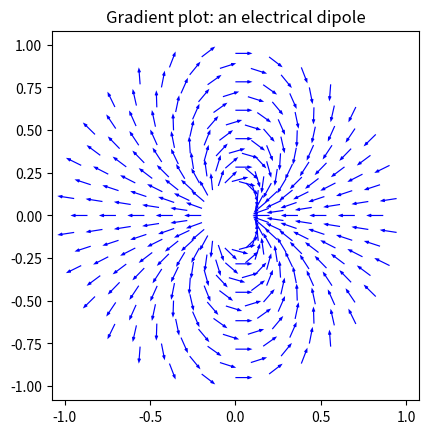

Python code for this plot:
from matplotlib.tri import (
    Triangulation, UniformTriRefiner, CubicTriInterpolator)
import matplotlib.pyplot as plt
import matplotlib.cm as cm
import numpy as np


#-----------------------------------------------------------------------------
# Electrical potential of a dipole
#-----------------------------------------------------------------------------
def dipole_potential(x, y):
    """ The electric dipole potential V """
    r_sq = x**2 + y**2
    theta = np.arctan2(y, x)
    z = np.cos(theta)/r_sq
    return (np.max(z) - z) / (np.max(z) - np.min(z))


#-----------------------------------------------------------------------------
# Creating a Triangulation
#-----------------------------------------------------------------------------
# First create the x and y coordinates of the points.
n_angles = 30
n_radii = 10
min_radius = 0.2
radii = np.linspace(min_radius, 0.95, n_radii)

angles = np.linspace(0, 2 * np.pi, n_angles, endpoint=False)
angles = np.repeat(angles[..., np.newaxis], n_radii, axis=1)
angles[:, 1::2] += np.pi / n_angles

x = (radii*np.cos(angles)).flatten()
y = (radii*np.sin(angles)).flatten()
V = dipole_potential(x, y)

# Create the Triangulation; no triangles specified so Delaunay triangulation
# created.
triang = Triangulation(x, y)

# Mask off unwanted triangles.
triang.set_mask(np.hypot(x[triang.triangles].mean(axis=1),
                         y[triang.triangles].mean(axis=1))
                < min_radius)

#-----------------------------------------------------------------------------
# Refine data - interpolates the electrical potential V
#-----------------------------------------------------------------------------
refiner = UniformTriRefiner(triang)
tri_refi, z_test_refi = refiner.refine_field(V, subdiv=3)

#-----------------------------------------------------------------------------
# Computes the electrical field (Ex, Ey) as gradient of electrical potential
#-----------------------------------------------------------------------------
tci = CubicTriInterpolator(triang, -V)
# Gradient requested here at the mesh nodes but could be anywhere else:
(Ex, Ey) = tci.gradient(triang.x, triang.y)
E_norm = np.sqrt(Ex**2 + Ey**2)

#-----------------------------------------------------------------------------
# Plot the triangulation, the potential iso-contours and the vector field
#-----------------------------------------------------------------------------
fig, ax = plt.subplots()
ax.set_aspect('equal')
# Enforce the margins, and enlarge them to give room for the vectors.
ax.use_sticky_edges = False
ax.margins(0.07)

#ax.triplot(triang, color='0.8')

levels = np.arange(0., 1., 0.01)
cmap = cm.get_cmap(name='hot', lut=None)
#ax.tricontour(tri_refi, z_test_refi, levels=levels, cmap=cmap,
#              linewidths=[2.0, 1.0, 1.0, 1.0])
# Plots direction of the electrical vector field
ax.quiver(triang.x, triang.y, Ex/E_norm, Ey/E_norm,
          units='xy', scale=10., zorder=3, color='blue',
          width=0.007, headwidth=3., headlength=4.)

ax.set_title('Gradient plot: an electrical dipole')
plt.show()